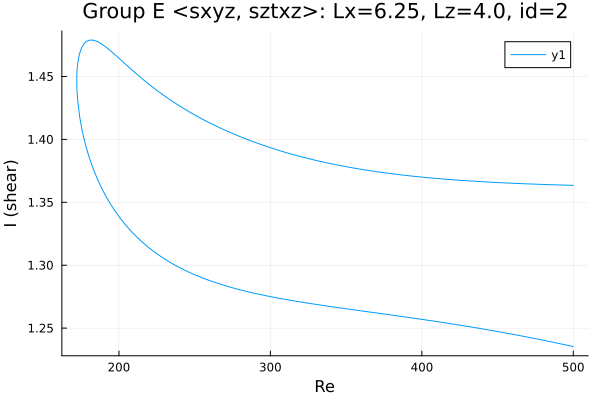

The data file committed next to this chart (first rows):
Re, shear
500.0, 1.363
499.8, 1.363
498.3, 1.364
496.9, 1.364
495.5, 1.364
494.1, 1.364
492.7, 1.364
491.3, 1.364
489.9, 1.364
488.4, 1.364
487, 1.364
485.6, 1.364
484.2, 1.364
482.8, 1.364
481.4, 1.364
480, 1.364
478.5, 1.364
477.1, 1.364
475.7, 1.364
474.3, 1.364
472.9, 1.365
471.5, 1.365
470.1, 1.365
468.6, 1.365
467.2, 1.365
465.8, 1.365
464.4, 1.365
463, 1.365
461.6, 1.365
460.2, 1.365
458.7, 1.365
457.3, 1.365
455.9, 1.365
454.5, 1.365
453.1, 1.366
451.7, 1.366
450.3, 1.366
448.8, 1.366
447.4, 1.366
446, 1.366
444.6, 1.366
443.7, 1.366
442.3, 1.366
440.9, 1.366
439.5, 1.366
438.1, 1.367
436.7, 1.367
435.2, 1.367
433.8, 1.367
432.4, 1.367
431, 1.367
429.6, 1.367
428.2, 1.367
426.8, 1.367
425.3, 1.367
423.9, 1.368
422.5, 1.368
421.1, 1.368
419.7, 1.368
418.3, 1.368
... 482 more rows
